Dataset: images (GitHub, dontlikejs/data). Classes: moderate fog, thick fog, thin fog.

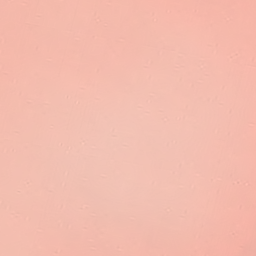
Label: thick fog

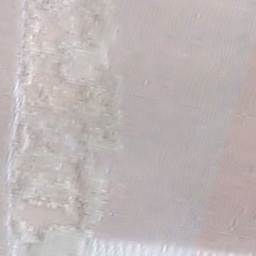
Label: thick fog

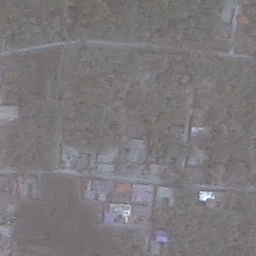
Label: thin fog

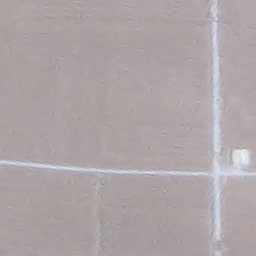
Label: moderate fog

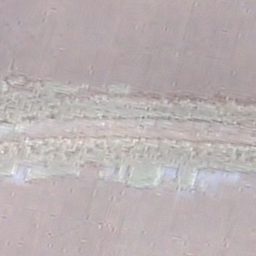
Label: moderate fog

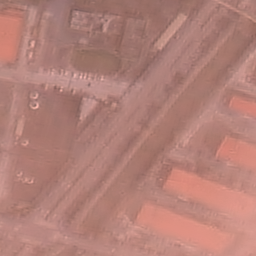
Label: thin fog
